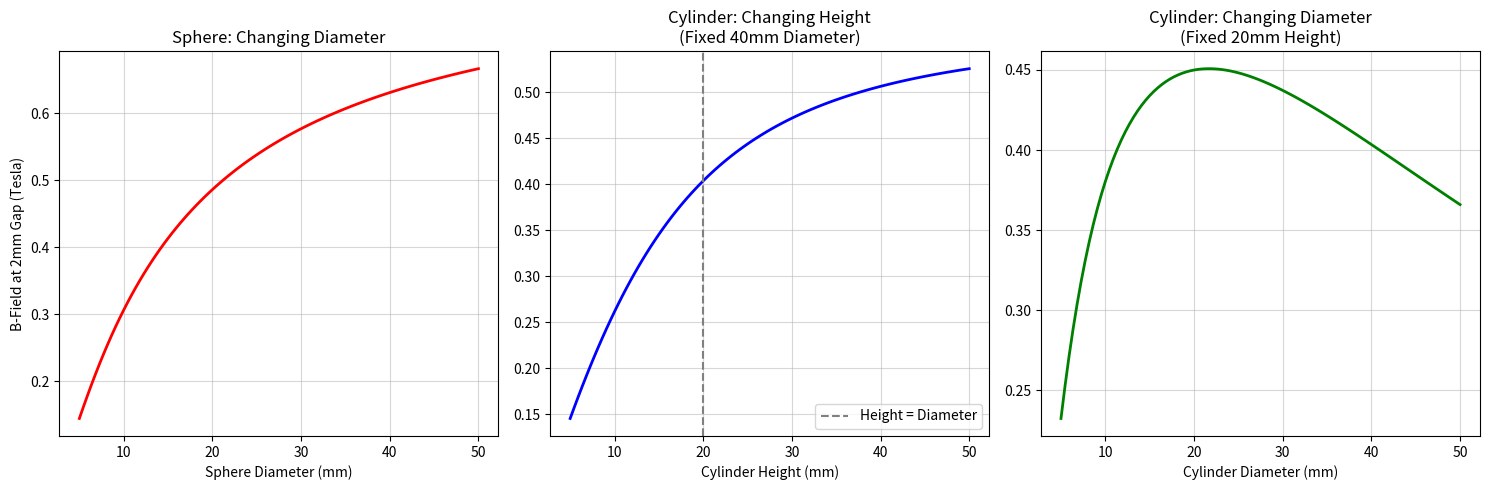

Write the Python code that produced this figure.
import numpy as np
import matplotlib.pyplot as plt

# --- physics Formulas ---
def b_field_cylinder(z, D, H, Br=1.26):
    """Calculate on-axis B-field of a cylinder at distance z."""
    R = D / 2.0
    term1 = (H + z) / np.sqrt(R**2 + (H + z)**2)
    term2 = z / np.sqrt(R**2 + z**2)
    return (Br / 2.0) * (term1 - term2)

def b_field_sphere(z, D, Br=1.26):
    """Calculate on-axis B-field of a sphere at distance z from its surface."""
    r = D / 2.0
    # Field outside a sphere falls off as (r / distance_from_center)^3
    return (2.0 / 3.0) * Br * (r / (r + z))**3

# --- Test Conditions ---
Br_grade = 1.26       # Tesla (N40 Grade NdFeB)
air_gap = 0.002       # 2mm air gap (plastic bowl + tape clearance)

# Parameter arrays to sweep (from 5mm to 50mm)
dimensions_mm = np.linspace(5, 50, 100)
dimensions_m = dimensions_mm / 1000.0

# --- 1. Sphere Radius Sweep ---
# How does sphere diameter affect field at a 2mm gap?
B_sphere = b_field_sphere(air_gap, dimensions_m, Br_grade)

# --- 2. Cylinder Height Sweep ---
# Keep Diameter fixed at 20mm, sweep Height
fixed_D = 0.040
B_cyl_height = b_field_cylinder(air_gap, fixed_D, dimensions_m, Br_grade)

# --- 3. Cylinder Diameter Sweep ---
# Keep Height fixed at 20mm, sweep Diameter
fixed_H = 0.020
B_cyl_diam = b_field_cylinder(air_gap, dimensions_m, fixed_H, Br_grade)

# --- Plotting ---
fig, axs = plt.subplots(1, 3, figsize=(15, 5))

# Plot 1: Sphere Diameter
axs[0].plot(dimensions_mm, B_sphere, color='red', lw=2)
axs[0].set_title("Sphere: Changing Diameter")
axs[0].set_xlabel("Sphere Diameter (mm)")
axs[0].set_ylabel("B-Field at 2mm Gap (Tesla)")
axs[0].grid(True, alpha=0.5)

# Plot 2: Cylinder Height
axs[1].plot(dimensions_mm, B_cyl_height, color='blue', lw=2)
axs[1].set_title("Cylinder: Changing Height\n(Fixed 40mm Diameter)")
axs[1].set_xlabel("Cylinder Height (mm)")
axs[1].grid(True, alpha=0.5)
# Add a line showing where Height = Diameter
axs[1].axvline(x=20, color='gray', linestyle='--', label='Height = Diameter')
axs[1].legend()

# Plot 3: Cylinder Diameter
axs[2].plot(dimensions_mm, B_cyl_diam, color='green', lw=2)
axs[2].set_title("Cylinder: Changing Diameter\n(Fixed 20mm Height)")
axs[2].set_xlabel("Cylinder Diameter (mm)")
axs[2].grid(True, alpha=0.5)

plt.tight_layout()
plt.show()
